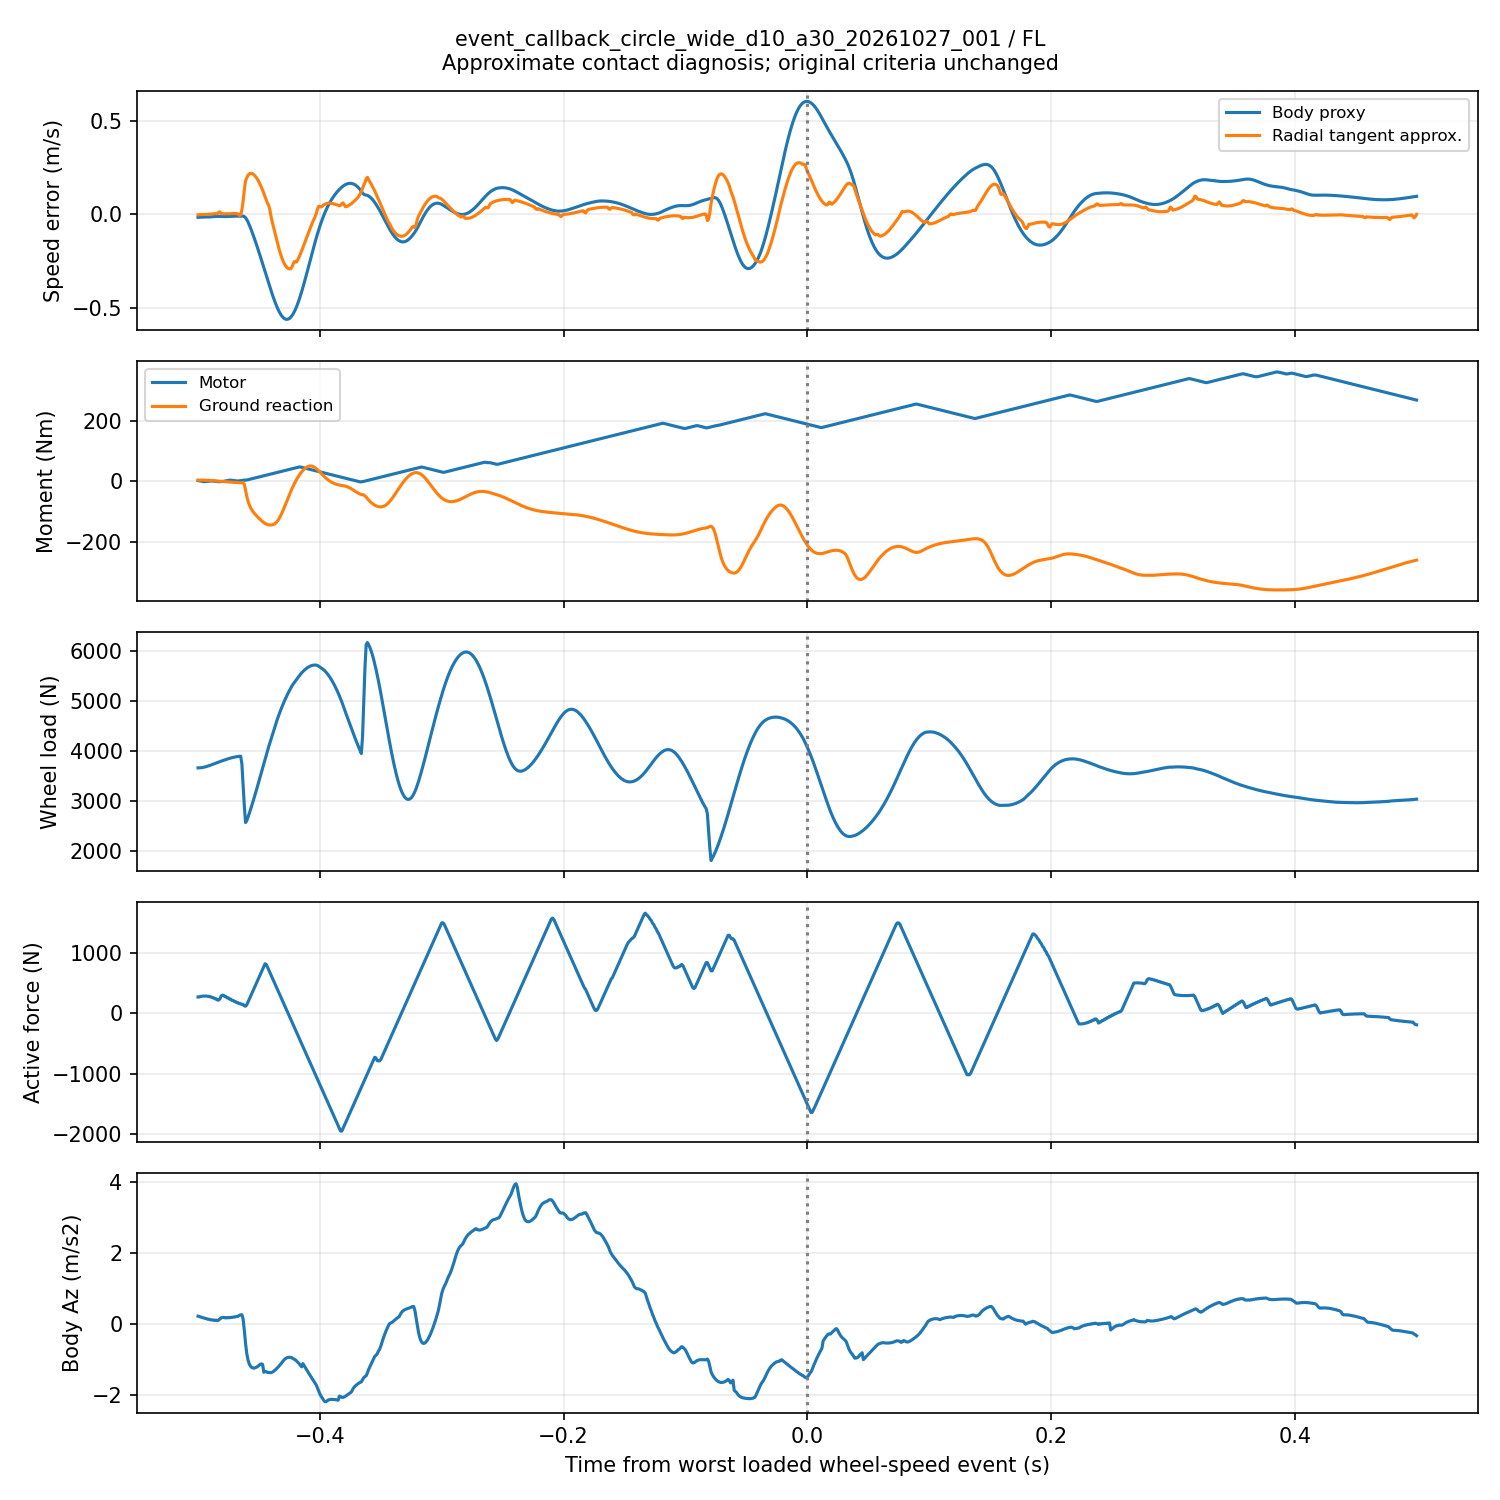

Source data for this figure (header and first rows):
time_s, body_vx_m_s, wheel_x_m, wheel_rim_speed_m_s, hub_vx_m_s, hub_vz_m_s, body_proxy_m_s, hub_horizontal_error_m_s, radial_tangent_error_m_s, native_kappa, wheel_load_n, motor_torque_nm, ground_moment_nm, active_force_n, body_az_m_s2
28.56, 0.2821, 101.7, 0.2625, 0.2645, -0.000546, -0.01556, -0.001999, -0.001996, -0.01288, 3665, 3.109, 4.439, 272.6, 0.212
28.56, 0.282, 101.7, 0.2631, 0.265, -0.005917, -0.01508, -0.001897, -0.001894, -0.00753, 3665, 2.109, 4.531, 272.6, 0.2031
28.56, 0.2819, 101.7, 0.2636, 0.2645, -0.01111, -0.01468, -0.0008704, -0.0008672, -0.002659, 3667, 1.583, 4.568, 282.5, 0.1875
28.57, 0.2819, 101.7, 0.264, 0.264, -0.0161, -0.01444, -1.4669819038859444e-05, -1.1191030414248182e-05, 0.00157, 3670, 0.5827, 4.554, 282.5, 0.181
28.57, 0.2818, 101.7, 0.2642, 0.2645, -0.02081, -0.01434, -0.0002906, -0.0002868, 0.005036, 3674, -0.2574, 4.497, 287.8, 0.166
28.57, 0.2817, 101.7, 0.2643, 0.2645, -0.02517, -0.01438, -0.0001989, -0.0001948, 0.007854, 3680, -0.4789, 4.405, 287.8, 0.1607
28.57, 0.2817, 101.7, 0.2644, 0.264, -0.02911, -0.01436, 0.0004487, 0.0004531, 0.01056, 3686, -0.1287, 4.283, 288, 0.1448
28.57, 0.2816, 101.7, 0.2647, 0.2645, -0.03258, -0.01421, 0.0002187, 0.0002234, 0.01345, 3692, -0.1287, 4.13, 288, 0.1413
28.57, 0.2815, 101.7, 0.265, 0.2645, -0.03555, -0.01406, 0.0005002, 0.0005052, 0.01604, 3700, 0.3713, 3.946, 283, 0.1249
28.57, 0.2814, 101.7, 0.2655, 0.264, -0.038, -0.01367, 0.001524, 0.001529, 0.01918, 3708, 1.097, 3.733, 283, 0.1241
28.57, 0.2814, 101.7, 0.2661, 0.2645, -0.03993, -0.0132, 0.001614, 0.00162, 0.02226, 3717, 1.597, 3.486, 273.2, 0.108
28.57, 0.2813, 101.7, 0.2669, 0.2645, -0.04134, -0.01258, 0.002368, 0.002374, 0.02554, 3726, 1.685, 3.205, 273.2, 0.1113
28.57, 0.2812, 101.7, 0.2676, 0.2645, -0.04227, -0.012, 0.003083, 0.003089, 0.02844, 3735, 1.248, 2.892, 259, 0.09631
28.58, 0.2812, 101.7, 0.2682, 0.2645, -0.04274, -0.0115, 0.00371, 0.003717, 0.03056, 3744, 1.248, 2.554, 259, 0.1036
28.58, 0.2811, 101.7, 0.2688, 0.2645, -0.04277, -0.01103, 0.004316, 0.004323, 0.03244, 3754, 0.7479, 2.195, 241.4, 0.0893
28.58, 0.281, 101.7, 0.2692, 0.265, -0.04241, -0.01075, 0.004232, 0.004239, 0.03319, 3763, 0.04962, 1.822, 241.4, 0.1006
28.58, 0.281, 101.7, 0.2695, 0.2655, -0.04169, -0.01058, 0.004034, 0.004042, 0.0334, 3772, -0.4504, 1.446, 221.3, 0.08671
28.58, 0.2809, 101.7, 0.2697, 0.257, -0.04114, -0.01057, 0.01269, 0.01269, 0.03265, 3781, -0.7285, 1.073, 221.3, 0.1014
28.58, 0.2808, 101.7, 0.2698, 0.2565, -0.04005, -0.01062, 0.01327, 0.01328, 0.03162, 3790, -0.5859, 0.7104, 244, 0.1329
28.58, 0.2808, 101.7, 0.2697, 0.2655, -0.039, -0.01082, 0.004215, 0.004223, 0.03057, 3799, -0.5859, 0.3604, 289.4, 0.1687
28.58, 0.2807, 101.7, 0.2695, 0.266, -0.039, -0.01118, 0.003492, 0.0035, 0.02928, 3808, -0.08594, 0.02253, 301.2, 0.17
28.58, 0.2807, 101.7, 0.2695, 0.266, -0.03885, -0.01134, 0.003477, 0.003485, 0.02843, 3816, 0.5292, -0.3028, 301.2, 0.1778
28.58, 0.2806, 101.7, 0.2694, 0.266, -0.03822, -0.01151, 0.003445, 0.003454, 0.02739, 3825, 1.029, -0.6197, 278.9, 0.1623
28.59, 0.2805, 101.7, 0.2696, 0.2665, -0.03721, -0.01146, 0.003143, 0.003152, 0.02674, 3833, 2.029, -0.9254, 278.9, 0.173
28.59, 0.2805, 101.7, 0.27, 0.2665, -0.03586, -0.01129, 0.003454, 0.003463, 0.0265, 3841, 2.844, -1.226, 256.7, 0.1621
28.59, 0.2804, 101.7, 0.2705, 0.2665, -0.03422, -0.01091, 0.003981, 0.00399, 0.02666, 3849, 3.844, -1.525, 256.7, 0.1741
28.59, 0.2804, 101.7, 0.2711, 0.2675, -0.03232, -0.01046, 0.003575, 0.003585, 0.0271, 3856, 4.311, -1.827, 234.9, 0.1668
28.59, 0.2803, 101.7, 0.2718, 0.2675, -0.03021, -0.009915, 0.004259, 0.004269, 0.02751, 3863, 4.311, -2.132, 234.9, 0.179
28.59, 0.2802, 101.7, 0.2723, 0.2675, -0.0279, -0.009475, 0.004842, 0.004852, 0.02762, 3869, 3.811, -2.438, 214, 0.1752
28.59, 0.2802, 101.7, 0.2727, 0.268, -0.02544, -0.009232, 0.004728, 0.004738, 0.02668, 3875, 3.34, -2.739, 214, 0.1873
28.59, 0.2801, 101.7, 0.273, 0.2685, -0.02286, -0.009071, 0.004532, 0.004542, 0.02554, 3881, 2.84, -3.027, 194.3, 0.1862
28.59, 0.2801, 101.7, 0.2731, 0.2685, -0.02016, -0.009115, 0.004631, 0.004641, 0.02337, 3885, 2.019, -3.297, 194.3, 0.1978
28.59, 0.28, 101.7, 0.2731, 0.2685, -0.01737, -0.009318, 0.00457, 0.00458, 0.02072, 3889, 1.755, -3.54, 176.4, 0.1992
28.6, 0.2799, 101.7, 0.273, 0.271, -0.01441, -0.009572, 0.001957, 0.001968, 0.01767, 3893, 1.755, -3.751, 176.4, 0.2097
28.6, 0.2798, 101.7, 0.2728, 0.278, -0.01108, -0.009809, -0.005217, -0.005206, 0.01496, 3896, 2.255, -3.929, 160.9, 0.2377
28.6, 0.2789, 101.7, 0.2728, 0.2755, -0.00825, -0.009443, -0.002736, -0.002725, 0.01515, 3898, 2.71, -4.088, 160.9, 0.2447
28.6, 0.2775, 101.7, 0.2724, 0.2625, -0.009401, -0.008877, 0.009936, 0.0239, 0.07232, 3741, 3.21, -3.878, 147.9, 0.2534
28.6, 0.2751, 101.7, 0.2701, 0.2495, -0.02459, -0.009081, 0.02062, 0.072, 0.2859, 3319, 4.21, -3.997, 147.9, 0.1248
28.6, 0.2724, 101.7, 0.2652, 0.2385, -0.05765, -0.01152, 0.02669, 0.1324, 0.6162, 2899, 4.362, -9.149, 125.2, -0.1886
28.6, 0.2696, 101.7, 0.2568, 0.244, -0.09861, -0.01737, 0.01283, 0.1801, 0.931, 2575, 4.362, -29.41, 120, -0.5551
28.6, 0.267, 101.7, 0.2439, 0.25, -0.1375, -0.02787, -0.006094, 0.1957, 1.078, 2612, 4.862, -48.57, 142.7, -0.8427
28.6, 0.2643, 101.7, 0.2288, 0.244, -0.1705, -0.04047, -0.01516, 0.2097, 1.166, 2681, 5.862, -63.96, 188.1, -1.021
28.6, 0.2616, 101.7, 0.2118, 0.2385, -0.1983, -0.05501, -0.02668, 0.2174, -1.221, 2753, 6.778, -76.12, 233.5, -1.13
28.61, 0.2588, 101.7, 0.1933, 0.234, -0.2225, -0.071, -0.04069, 0.2201, -1.253, 2827, 7.778, -85.51, 278.9, -1.195
28.61, 0.256, 101.7, 0.1737, 0.229, -0.244, -0.08803, -0.05529, 0.22, -1.267, 2904, 8.778, -92.86, 324.3, -1.23
28.61, 0.2532, 101.7, 0.1533, 0.224, -0.2632, -0.1058, -0.07072, 0.2172, -1.266, 2983, 9.778, -98.87, 369.7, -1.246
28.61, 0.2503, 101.7, 0.1322, 0.2195, -0.2805, -0.1242, -0.0873, 0.2119, -1.253, 3064, 10.78, -104, 415.1, -1.248
28.61, 0.2473, 101.7, 0.1106, 0.215, -0.2961, -0.1431, -0.1044, 0.2047, -1.229, 3146, 11.78, -108.6, 460.5, -1.24
28.61, 0.2443, 101.7, 0.08846, 0.21, -0.3101, -0.1624, -0.1215, 0.1962, -1.196, 3229, 12.78, -113, 505.9, -1.224
28.61, 0.2412, 101.7, 0.06588, 0.205, -0.3227, -0.1821, -0.1391, 0.186, -1.154, 3314, 13.78, -117.2, 551.3, -1.201
28.61, 0.238, 101.7, 0.04285, 0.2005, -0.3338, -0.2022, -0.1577, 0.174, -1.103, 3399, 14.78, -121.3, 596.7, -1.173
28.61, 0.2348, 101.7, 0.01937, 0.196, -0.3435, -0.2227, -0.1766, 0.1605, -1.044, 3485, 15.78, -125.3, 642.1, -1.141
28.61, 0.2315, 101.7, -0.004527, 0.191, -0.352, -0.2435, -0.1955, 0.1458, -0.9764, 3572, 16.78, -129, 687.5, -1.133
28.62, 0.2282, 101.7, -0.02858, 0.186, -0.3592, -0.2645, -0.2146, 0.1301, -0.9028, 3658, 17.78, -132.5, 732.9, -1.144
28.62, 0.2248, 101.7, -0.05295, 0.182, -0.3652, -0.2856, -0.235, 0.1125, -0.8225, 3745, 18.78, -135.6, 778.3, -1.37
28.62, 0.2213, 101.7, -0.07756, 0.177, -0.3701, -0.307, -0.2546, 0.09448, -0.7366, 3832, 19.78, -138.2, 823.7, -1.344
28.62, 0.2177, 101.7, -0.1023, 0.1715, -0.3737, -0.3284, -0.2738, 0.07561, -0.6449, 3919, 20.78, -140.3, 814.5, -1.352
28.62, 0.2141, 101.7, -0.1269, 0.1585, -0.3754, -0.3495, -0.2854, 0.06032, -0.5419, 4005, 21.78, -142, 769.1, -1.374
28.62, 0.2104, 101.7, -0.1512, 0.1375, -0.375, -0.3704, -0.2887, 0.04877, -0.4291, 4088, 22.78, -143.1, 723.7, -1.369
28.62, 0.2067, 101.7, -0.1751, 0.1355, -0.3712, -0.3908, -0.3106, 0.02293, -0.3084, 4166, 23.78, -143.6, 678.3, -1.38
... 941 more rows
